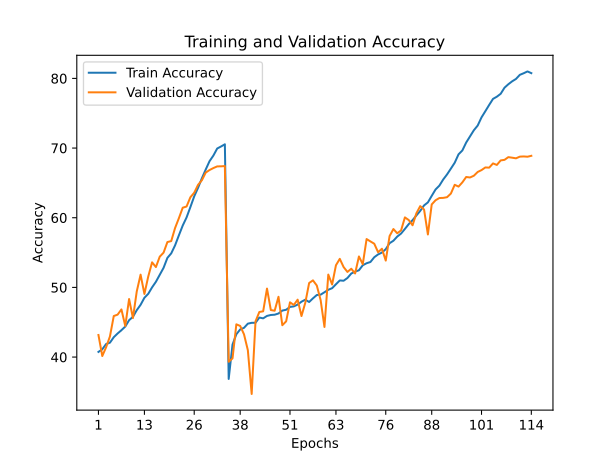

Data behind this chart, as committed beside it:
train_accuracy; train_loss; valid_accuracy; valid_loss
40,7400; 2,5136; 43,1700; 2,4684
41,1150; 2,4875; 40,1500; 2,5321
41,8730; 2,4613; 41,4100; 2,4648
42,0660; 2,4365; 42,9600; 2,4634
42,8510; 2,4079; 45,8900; 2,2539
43,3840; 2,3808; 46,0900; 2,2434
43,8590; 2,3582; 46,8400; 2,2065
44,3780; 2,3230; 44,4600; 2,3460
45,2930; 2,2868; 48,3300; 2,1825
45,7760; 2,2556; 45,6000; 2,3422
46,7310; 2,2228; 49,4200; 2,1230
47,4990; 2,1935; 51,8300; 2,0653
48,5140; 2,1420; 49,0600; 2,1558
49,0800; 2,1057; 51,5600; 2,0694
50,0060; 2,0674; 53,6000; 1,9649
50,8060; 2,0240; 52,9200; 1,9716
51,8090; 1,9773; 54,4100; 1,8642
52,8100; 1,9347; 54,9900; 1,8444
54,2390; 1,8778; 56,5100; 1,7562
54,8850; 1,8387; 56,6500; 1,7803
56,0350; 1,7796; 58,5200; 1,7176
57,4780; 1,7203; 59,9400; 1,6272
58,8790; 1,6649; 61,4400; 1,5685
60,0400; 1,6090; 61,6100; 1,5754
61,5310; 1,5519; 62,9400; 1,4940
63,0710; 1,4912; 63,5900; 1,4662
64,2940; 1,4365; 64,7200; 1,4069
65,6640; 1,3794; 65,3800; 1,3774
66,9180; 1,3228; 66,4800; 1,4091
68,1200; 1,2828; 66,8500; 1,3211
68,9230; 1,2504; 67,1300; 1,3342
69,9380; 1,2100; 67,3700; 1,3539
70,2280; 1,1927; 67,3800; 1,2981
70,5440; 1,1858; 67,4200; 1,2918
36,8590; 2,7076; 39,3300; 2,7270
41,7980; 2,4532; 39,8100; 2,7674
43,2760; 2,3949; 44,7000; 2,3434
43,9680; 2,3604; 44,4700; 2,4136
44,1960; 2,3322; 43,2600; 2,5201
44,7960; 2,3123; 40,9900; 2,6944
44,9150; 2,3147; 34,7000; 3,1029
44,9210; 2,3100; 45,1200; 2,2814
45,6720; 2,2853; 46,4700; 2,2454
45,5570; 2,2747; 46,5700; 2,3846
45,9060; 2,2685; 49,8300; 2,1565
46,0400; 2,2567; 46,7500; 2,2386
46,0810; 2,2563; 46,6500; 2,2383
46,2550; 2,2426; 48,6500; 2,1769
46,6730; 2,2327; 44,5700; 2,3857
46,7910; 2,2290; 45,1300; 2,3539
47,1980; 2,2054; 47,8600; 2,1744
47,2760; 2,2027; 47,4800; 2,2547
47,5320; 2,1891; 48,2400; 2,1897
47,9450; 2,1815; 45,8900; 2,3191
48,2380; 2,1571; 47,8000; 2,2167
47,9040; 2,1715; 50,6300; 2,0612
48,4310; 2,1447; 51,0100; 2,0262
48,9070; 2,1326; 50,2700; 2,1079
48,9600; 2,1183; 48,1800; 2,2789
49,3030; 2,1055; 44,3200; 2,4325
... 54 more rows
